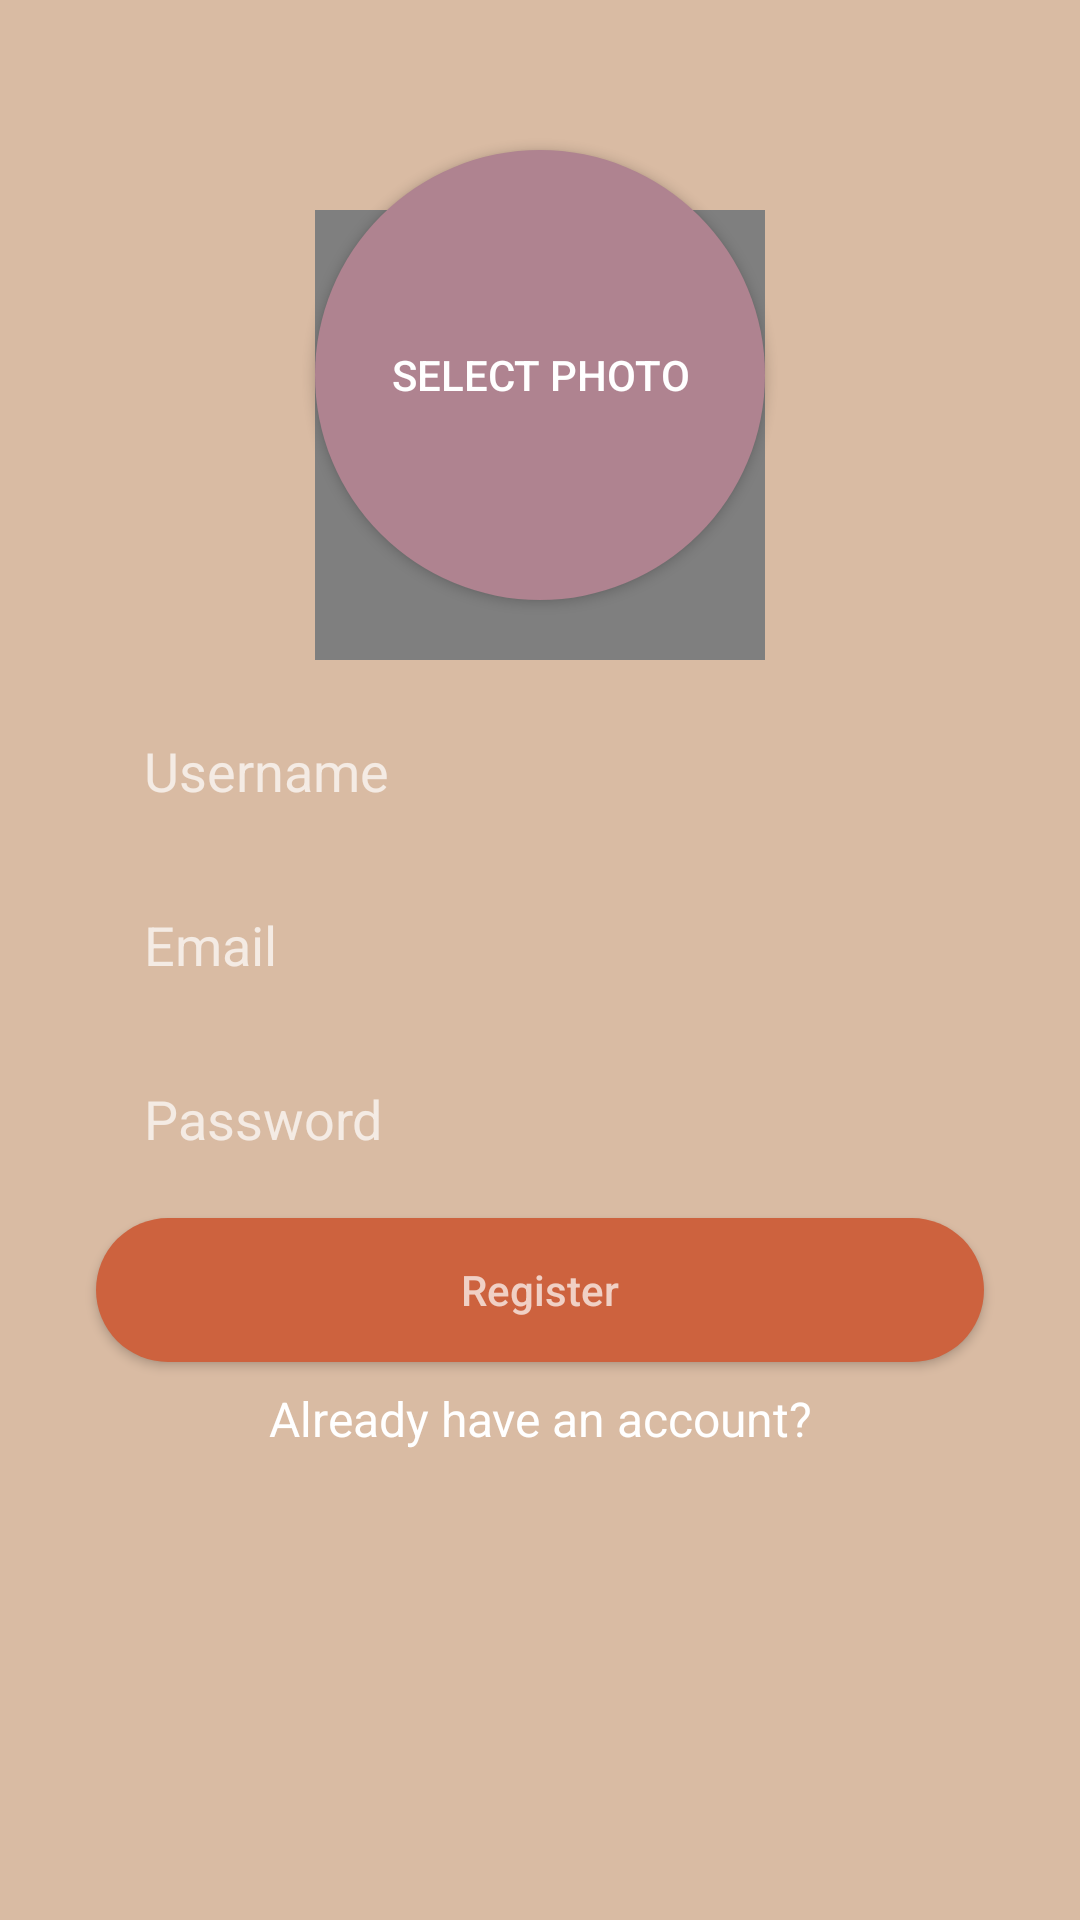

Produce the Android XML layout that renders to this screen, including the resource entries it uses.
<!-- AndroidManifest.xml: activity theme AppTheme.NoActionBar -->
<!-- res/layout/activity_register.xml -->
<?xml version="1.0" encoding="utf-8"?>
<androidx.constraintlayout.widget.ConstraintLayout
    xmlns:android="http://schemas.android.com/apk/res/android"
    xmlns:tools="http://schemas.android.com/tools"
    xmlns:app="http://schemas.android.com/apk/res-auto"
    android:layout_width="match_parent"
    android:layout_height="match_parent"
    tools:context=".RegisterActivity"
    android:background="@color/colorPrimary">

    <Button
        android:text="@string/register001"
        android:background="@drawable/circular_button"
        android:layout_width="150dp"
        android:layout_height="150dp"
        android:id="@+id/selectphoto_button_register"
        android:layout_marginTop="50dp"
        app:layout_constraintTop_toTopOf="parent" app:layout_constraintStart_toStartOf="parent"
        android:layout_marginLeft="8dp" android:layout_marginStart="8dp" app:layout_constraintEnd_toEndOf="parent"
        android:layout_marginEnd="8dp" android:layout_marginRight="8dp"/>

    <de.hdodenhof.circleimageview.CircleImageView
        android:id="@+id/selectphoto_imageview_register"
        android:layout_width="150dp"
        android:layout_height="150dp"
        android:layout_marginTop="40dp"
        app:layout_constraintEnd_toEndOf="@+id/selectphoto_button_register"
        app:layout_constraintStart_toStartOf="@+id/selectphoto_button_register"
        app:layout_constraintBottom_toBottomOf="@+id/selectphoto_button_register"
        app:layout_constraintTop_toTopOf="@+id/selectphoto_button_register"/>

    <EditText
        android:layout_width="0dp"
        android:layout_height="50dp"
        android:inputType="textPersonName"
        android:ems="10"
        android:id="@+id/username_edittext_register"
        android:paddingLeft="16dp"
        android:paddingStart="16dp"
        android:background="@drawable/rounded_edittext_register_login"
        android:layout_marginStart="32dp"
        app:layout_constraintStart_toStartOf="parent"
        android:layout_marginLeft="32dp"
        android:layout_marginEnd="32dp"
        app:layout_constraintEnd_toEndOf="parent"
        android:layout_marginRight="32dp"
        android:hint="@string/register002"
        app:layout_constraintHorizontal_bias="0.0"
        app:layout_constraintTop_toBottomOf="@+id/selectphoto_button_register"
        android:layout_marginTop="32dp"/>
    <EditText
        android:layout_width="0dp"
        android:layout_height="50dp"
        android:inputType="textEmailAddress"
        android:ems="10"
        android:paddingLeft="16dp"
        android:paddingStart="16dp"
        android:id="@+id/email_edittext_register"
        android:background="@drawable/rounded_edittext_register_login"
        android:hint="@string/login001"
        app:layout_constraintStart_toStartOf="@+id/username_edittext_register"
        android:layout_marginTop="8dp"
        app:layout_constraintTop_toBottomOf="@+id/username_edittext_register"
        app:layout_constraintEnd_toEndOf="@+id/username_edittext_register"
        app:layout_constraintHorizontal_bias="1.0"/>
    <EditText
        android:layout_width="0dp"
        android:layout_height="50dp"
        android:inputType="textPassword"
        android:ems="10"
        android:paddingLeft="16dp"
        android:paddingStart="16dp"
        android:id="@+id/password_edittext_register"
        android:hint="@string/login002"
        android:background="@drawable/rounded_edittext_register_login"
        android:layout_marginTop="8dp"
        app:layout_constraintTop_toBottomOf="@+id/email_edittext_register"
        app:layout_constraintStart_toStartOf="@+id/email_edittext_register"
        app:layout_constraintEnd_toEndOf="@+id/email_edittext_register"/>
    <Button
        android:hint="@string/register003"
        android:layout_width="0dp"
        android:layout_height="wrap_content"
        android:id="@+id/register_button_register"
        android:layout_marginTop="8dp"
        android:background="@drawable/rounded_button"
        app:layout_constraintTop_toBottomOf="@+id/password_edittext_register"
        app:layout_constraintStart_toStartOf="@+id/password_edittext_register"
        app:layout_constraintEnd_toEndOf="@+id/password_edittext_register"/>
    <TextView
        android:text="@string/register004"
        android:layout_width="wrap_content"
        android:layout_height="wrap_content"
        android:textSize="16sp"
        android:textColor="@android:color/white"
        android:id="@+id/already_have_an_account_text_view" app:layout_constraintStart_toStartOf="@+id/register_button_register"
        app:layout_constraintEnd_toEndOf="@+id/register_button_register" android:layout_marginTop="8dp"
        app:layout_constraintTop_toBottomOf="@+id/register_button_register"/>
</androidx.constraintlayout.widget.ConstraintLayout>
<!-- resources referenced by this layout -->
<resources>
  <color name="colorPrimary">#D9BBA3</color>
  <!-- drawable circular_button (drawable) -->
  <?xml version="1.0" encoding="utf-8"?>
  <shape xmlns:android="http://schemas.android.com/apk/res/android"
      android:shape="oval">
  
      <solid android:color="@color/colorPoint"/>
  
  </shape>
  <!-- drawable rounded_button (drawable) -->
  <?xml version="1.0" encoding="utf-8"?>
  <shape xmlns:android="http://schemas.android.com/apk/res/android">
  
      <solid android:color="@color/colorPrimaryDark"/>
      <corners android:radius="25dp"/>
  
  </shape>
  <string name="login001">Email</string>
  <string name="login002">Password</string>
  <string name="register001">SELECT PHOTO</string>
  <string name="register002">Username</string>
  <string name="register003">Register</string>
  <string name="register004">Already have an account?</string>
  <style name="AppTheme.NoActionBar" parent="Theme.AppCompat.NoActionBar">
          
          <item name="colorPrimary">@color/colorPrimary</item>
          <item name="colorPrimaryDark">@color/colorPrimaryDark</item>
          <item name="colorAccent">@color/colorAccent</item>
          <item name="windowActionBar">false</item>
      </style>
  <color name="colorPoint">#AF8390</color>
  <color name="colorPrimaryDark">#CD623E</color>
  <color name="colorAccent">#CD623E</color>
</resources>
